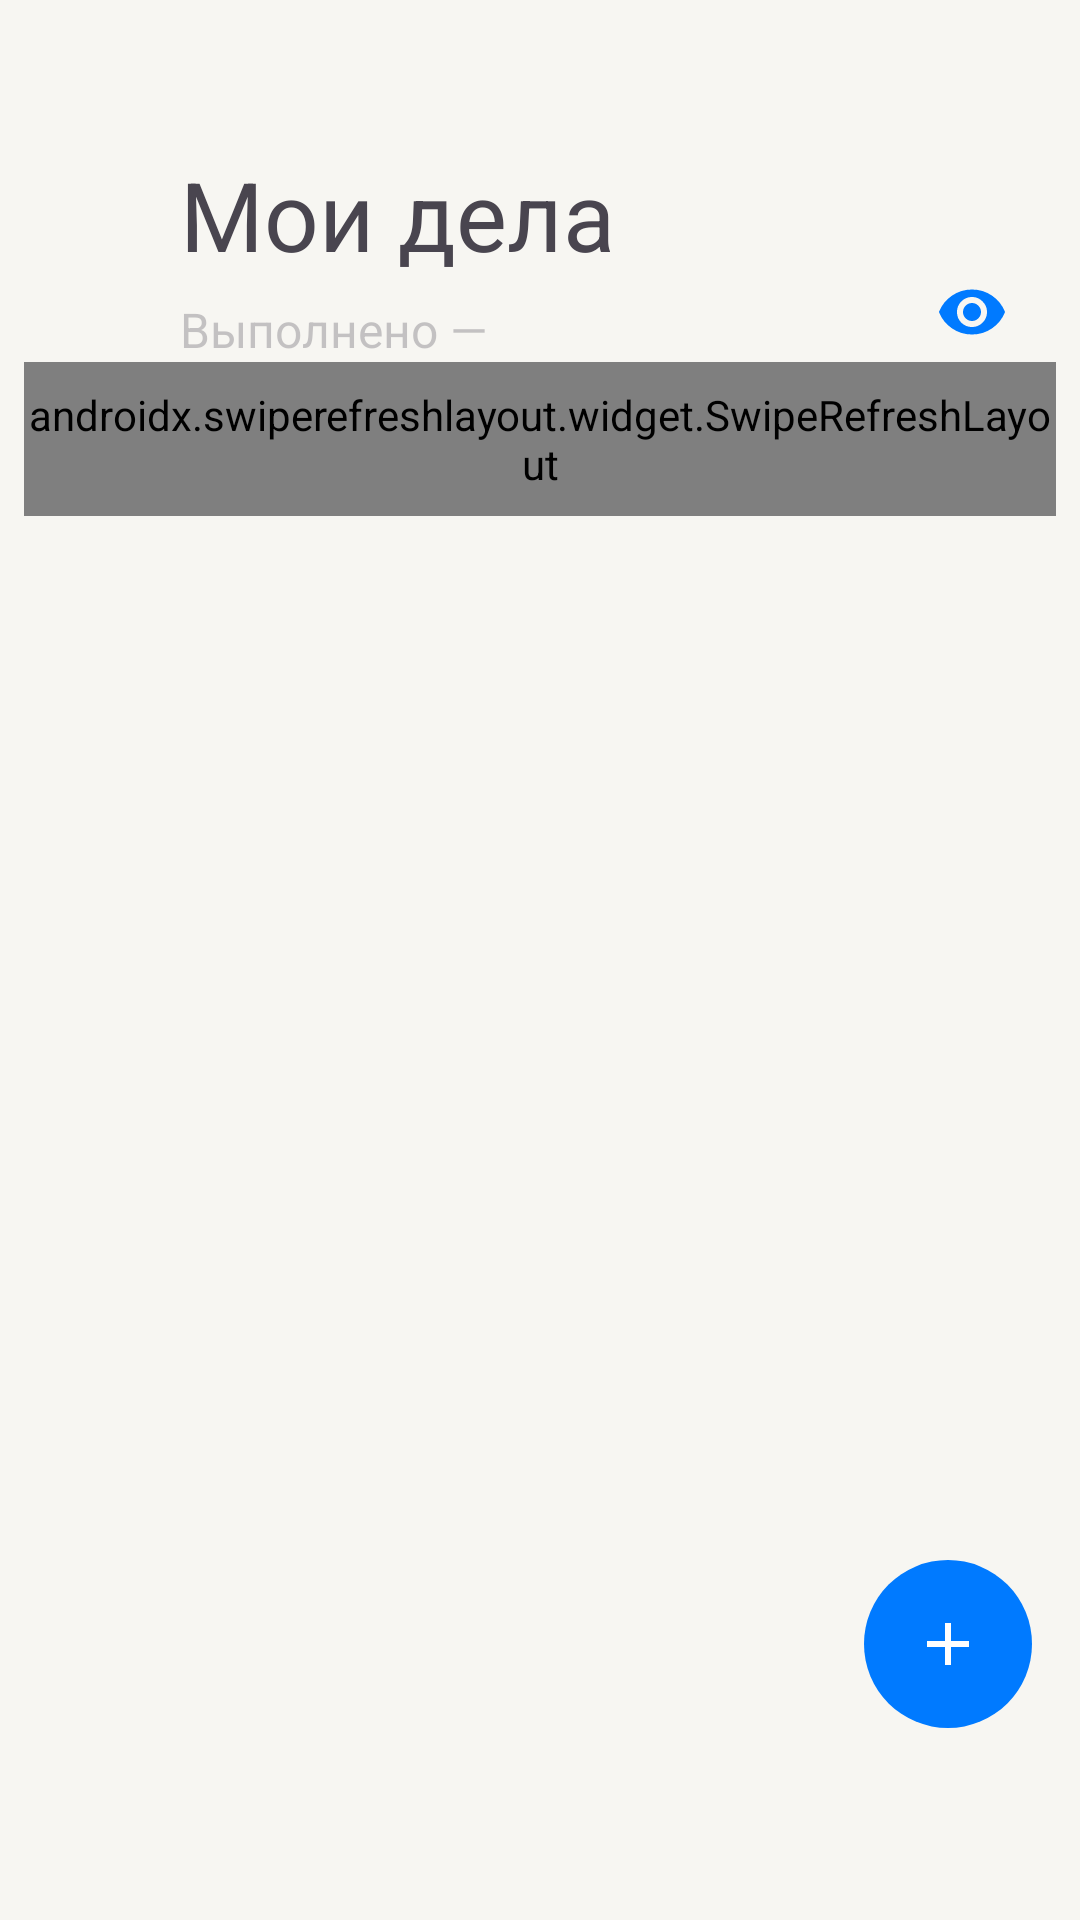

The Android layout XML behind this screen, and the referenced resources:
<!-- AndroidManifest.xml: application theme Theme.ToDoApp -->
<!-- res/layout/fragment_todo_items.xml -->
<?xml version="1.0" encoding="utf-8"?>
<androidx.constraintlayout.widget.ConstraintLayout xmlns:android="http://schemas.android.com/apk/res/android"
    xmlns:app="http://schemas.android.com/apk/res-auto"
    xmlns:tools="http://schemas.android.com/tools"
    android:layout_width="match_parent"
    android:layout_height="match_parent"
    android:background="?attr/back_primary">

    <TextView
        android:id="@+id/todoItemsTitle"
        android:layout_width="wrap_content"
        android:layout_height="wrap_content"
        android:layout_marginStart="60dp"
        android:layout_marginTop="50dp"
        android:text="@string/todoItemsTitle"
        android:textSize="32sp"
        app:layout_constraintStart_toStartOf="parent"
        app:layout_constraintTop_toTopOf="parent" />

    <TextView
        android:id="@+id/todoItemsSubtitle"
        android:layout_width="wrap_content"
        android:layout_height="wrap_content"
        android:layout_marginTop="6dp"
        android:alpha="0.3"
        android:maxWidth="236dp"
        android:text="@string/todoItemsSubtitle"
        android:textSize="16sp"
        app:layout_constraintStart_toStartOf="@id/todoItemsTitle"
        app:layout_constraintTop_toBottomOf="@id/todoItemsTitle" />

    <ImageView
        android:id="@+id/todoItemsEyeImageView"
        android:layout_width="wrap_content"
        android:layout_height="wrap_content"
        android:layout_marginTop="92dp"
        android:layout_marginEnd="24dp"
        android:background="?attr/selectableItemBackgroundBorderless"
        android:clickable="true"
        android:focusable="true"
        android:src="@drawable/ic_eye"
        app:layout_constraintEnd_toEndOf="parent"
        app:layout_constraintTop_toTopOf="parent"
        tools:ignore="ContentDescription" />

    <androidx.swiperefreshlayout.widget.SwipeRefreshLayout
        android:id="@+id/swipeToRefresh"
        android:layout_width="match_parent"
        android:layout_height="wrap_content"
        android:layout_marginHorizontal="8dp"
        android:paddingVertical="8dp"
        app:layout_constraintEnd_toEndOf="parent"
        app:layout_constraintStart_toStartOf="parent"
        app:layout_constraintTop_toBottomOf="@id/todoItemsSubtitle">

        <androidx.recyclerview.widget.RecyclerView
            android:id="@+id/todoItemsRecycler"
            android:layout_width="match_parent"
            android:layout_height="wrap_content"
            android:orientation="vertical" />

    </androidx.swiperefreshlayout.widget.SwipeRefreshLayout>

    <FrameLayout
        android:id="@+id/todoItemsPlusButton"
        android:layout_width="56dp"
        android:layout_height="56dp"
        android:layout_marginEnd="16dp"
        android:layout_marginBottom="?attr/actionBarSize"
        android:background="@drawable/bg_ic_plus"
        android:clickable="true"
        android:focusable="true"
        app:layout_constraintBottom_toBottomOf="parent"
        app:layout_constraintEnd_toEndOf="parent">

        <ImageView
            android:layout_width="24dp"
            android:layout_height="24dp"
            android:layout_gravity="center"
            android:contentDescription="@null"
            android:src="@drawable/ic_plus" />

    </FrameLayout>

</androidx.constraintlayout.widget.ConstraintLayout>
<!-- resources referenced by this layout -->
<resources>
  <!-- drawable bg_ic_plus (drawable) -->
  <?xml version="1.0" encoding="UTF-8"?>
  <ripple xmlns:android="http://schemas.android.com/apk/res/android"
      android:color="?android:attr/colorControlHighlight">
      <item android:id="@android:id/mask">
          <shape android:shape="rectangle">
              <corners android:radius="50dp" />
              <solid android:color="@color/black" />
          </shape>
      </item>
      <item>
          <shape android:shape="rectangle">
              <corners android:radius="50dp" />
              <solid android:color="?attr/color_blue" />
          </shape>
      </item>
  </ripple>
  <!-- drawable ic_plus (drawable) -->
  <vector xmlns:android="http://schemas.android.com/apk/res/android"
      android:width="24dp"
      android:height="24dp"
      android:autoMirrored="true"
      android:viewportWidth="24"
      android:viewportHeight="24">
      <path
          android:fillColor="?attr/color_white"
          android:pathData="M18.984,12.984H12.984V18.984H11.016V12.984H5.016V11.016H11.016V5.016H12.984V11.016H18.984V12.984Z" />
  </vector>
  <string name="todoItemsSubtitle">Выполнено — </string>
  <string name="todoItemsTitle">Мои дела</string>
  <style name="Theme.ToDoApp" parent="Theme.Material3.DayNight.NoActionBar">
          <item name="android:statusBarColor">@android:color/transparent</item>
          <item name="support_separator">@color/support_light_separator</item>
          <item name="support_overlay">@color/support_light_overlay</item>
          <item name="label_primary">@color/label_light_primary</item>
          <item name="label_secondary">@color/label_light_secondary</item>
          <item name="label_tertiary">@color/label_light_tertiary</item>
          <item name="label_disable">@color/label_light_disable</item>
          <item name="color_red">@color/color_light_red</item>
          <item name="color_green">@color/color_light_green</item>
          <item name="color_blue">@color/color_light_blue</item>
          <item name="color_gray">@color/color_light_gray</item>
          <item name="color_gray_light">@color/color_light_gray_light</item>
          <item name="color_white">@color/color_light_white</item>
          <item name="back_primary">@color/back_light_primary</item>
          <item name="back_secondary">@color/back_light_secondary</item>
          <item name="back_elevated">@color/back_light_elevated</item>
      </style>
  <color name="black">#FF000000</color>
  <color name="support_light_separator">#33000000</color>
  <color name="support_light_overlay">#0F000000</color>
  <color name="label_light_primary">#000000</color>
  <color name="label_light_secondary">#99000000</color>
  <color name="label_light_tertiary">#4D000000</color>
  <color name="label_light_disable">#26000000</color>
  <color name="color_light_red">#FF3B30</color>
  <color name="color_light_green">#34C759</color>
  <color name="color_light_blue">#007AFF</color>
  <color name="color_light_gray">#8E8E93</color>
  <color name="color_light_gray_light">#D1D1D6</color>
  <color name="color_light_white">#FFFFFF</color>
  <color name="back_light_primary">#F7F6F2</color>
  <color name="back_light_secondary">#FFFFFF</color>
  <color name="back_light_elevated">#FFFFFF</color>
</resources>
